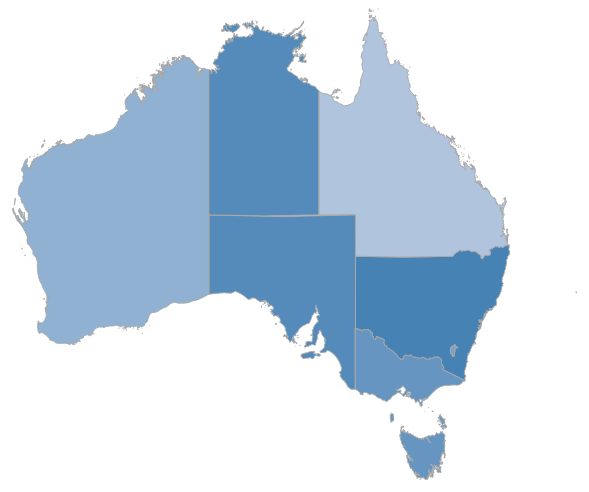
D3 v4 page, settled after 360 driven frames (6 s of simulated time); the page loaded 1 data file(s).


var uStates = {};

uStates.draw = function(toolTip) {
    data = {"New South Wales":8,
      "Victoria":6,
      "Queensland":3,
      "South Australia":7,
      "Western Australia":4,
      "Tasmania": 6,
      "Northern Territory": 7,
      "Australian Capital Territory":5,
    };

    function mouseOver(d) {
        d3.select("#tooltip").transition().duration(200).style("opacity", .9);

        d3.select("#tooltip").html(toolTip(d, data)).style("left", (d3.event.pageX) + "px").style("top", (d3.event.pageY - 28) + "px");
    }

    function mouseOut() {
        d3.select("#tooltip").transition().duration(500).style("opacity", 0);
    }

    var w = 960,
        h = 500;
    var z = d3.scaleOrdinal(d3.schemeCategory10);
    var fill = d3.scaleLog()
        .domain(d3.extent(d3.values(data)))
        .range(["lightsteelblue", "steelblue"]);
    var projection = d3.geoMercator()
        .center([125, -24])
    		.translate([250,180])
        .scale(700);
    var path = d3.geoPath()
        .projection(projection);
    var svg = d3.select("body").append("svg")
        .attr("width", w)
        .attr("height", h);
    var states = svg.append("g")
    d3.json("./data/aus-states.geojson", function(collection) {
      states.selectAll("path")
          .data(collection.features)
        .enter().append("path")
				.attr("class", "state")
    			.attr("fill", function(d) {
             return fill(data[(d.properties["STATE_NAME"])]);
           })
          .attr("d", path)
					.on("mouseover", mouseOver).on("mouseout", mouseOut);
    });
}

function tooltipHtml(d, data){
	var n = d.properties["STATE_NAME"]
	var value = data[(d.properties["STATE_NAME"])]
  return "<h4>"+n+"</h4>" + value;
}

uStates.draw(tooltipHtml);



### data: data/aus-states.geojson
{
 "type": "FeatureCollection",
 "features": [
  {
   "type": "Feature",
   "id": 0,
   "properties": {
    "STATE_CODE": "1",
    "STATE_NAME": "New South Wales"
   },
   "geometry": {
    "type": "MultiPolygon",
    "coordinates": "[... 9 items]"
   }
  },
  {
   "type": "Feature",
   "id": 1,
   "properties": {
    "STATE_CODE": "2",
    "STATE_NAME": "Victoria"
   },
   "geometry": {
    "type": "MultiPolygon",
    "coordinates": "[... 22 items]"
   }
  },
  {
   "type": "Feature",
   "id": 2,
   "properties": {
    "STATE_CODE": "3",
    "STATE_NAME": "Queensland"
   },
   "geometry": {
    "type": "MultiPolygon",
    "coordinates": "[... 234 items]"
   }
  },
  {
   "type": "Feature",
   "id": 3,
   "properties": {
    "STATE_CODE": "4",
    "STATE_NAME": "South Australia"
   },
   "geometry": {
    "type": "MultiPolygon",
    "coordinates": "[... 35 items]"
   }
  },
  {
   "type": "Feature",
   "id": 4,
   "properties": {
    "STATE_CODE": "5",
    "STATE_NAME": "Western Australia"
   },
   "geometry": {
    "type": "MultiPolygon",
    "coordinates": "[... 333 items]"
   }
  },
  {
   "type": "Feature",
   "id": 5,
   "properties": {
    "STATE_CODE": "6",
    "STATE_NAME": "Tasmania"
   },
   "geometry": {
    "type": "MultiPolygon",
    "coordinates": "[... 61 items]"
   }
  },
  {
   "type": "Feature",
   "id": 6,
   "properties": {
    "STATE_CODE": "7",
    "STATE_NAME": "Northern Territory"
   },
   "geometry": {
    "type": "MultiPolygon",
    "coordinates": "[... 115 items]"
   }
  },
  {
   "type": "Feature",
   "id": 7,
   "properties": {
    "STATE_CODE": "8",
    "STATE_NAME": "Australian Capital Territory"
   },
   "geometry": {
    "type": "Polygon",
    "coordinates": "[... 2 items]"
   }
  }
 ]
}